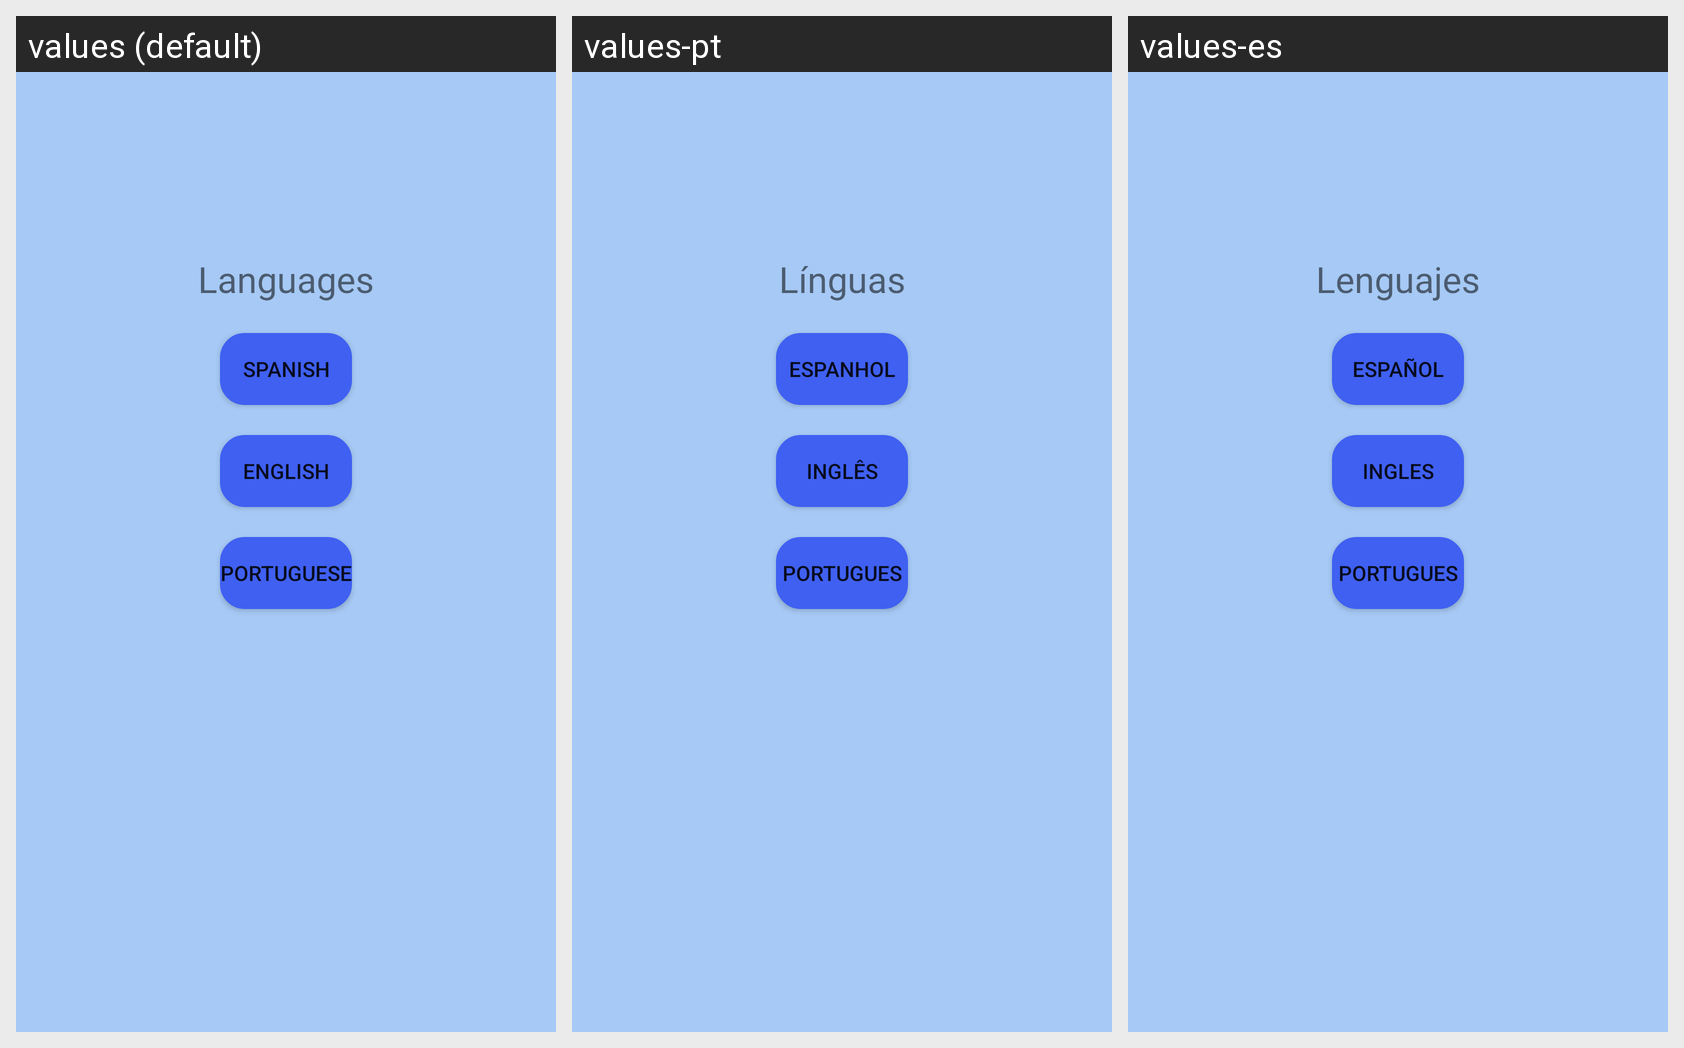

This grid shows one Android layout under several languages. Give, for every string resource on the screen, its name, the default text and each shown locale's text.
Android screen res/layout/activity_language.xml rendered under 3 locales, left to right: values (default), values-pt, values-es. Device: Nexus 5 (rendered at 1080×1920; each locale shown at half size, 540×960, under a caption strip naming it); theme Theme.MiMedico.
Strings drawn on this screen, with the default value and each locale's value (text and hints the layout hard-codes, and strings that could not be matched under every locale, appear in the picture but are not listed):

languages
  values: Languages
  values-pt: Línguas
  values-es: Lenguajes

spanish
  values: Spanish
  values-pt: Espanhol
  values-es: Español

english
  values: English
  values-pt: Inglês
  values-es: Ingles

portuguese
  values: Portuguese
  values-pt: Portugues
  values-es: Portugues
